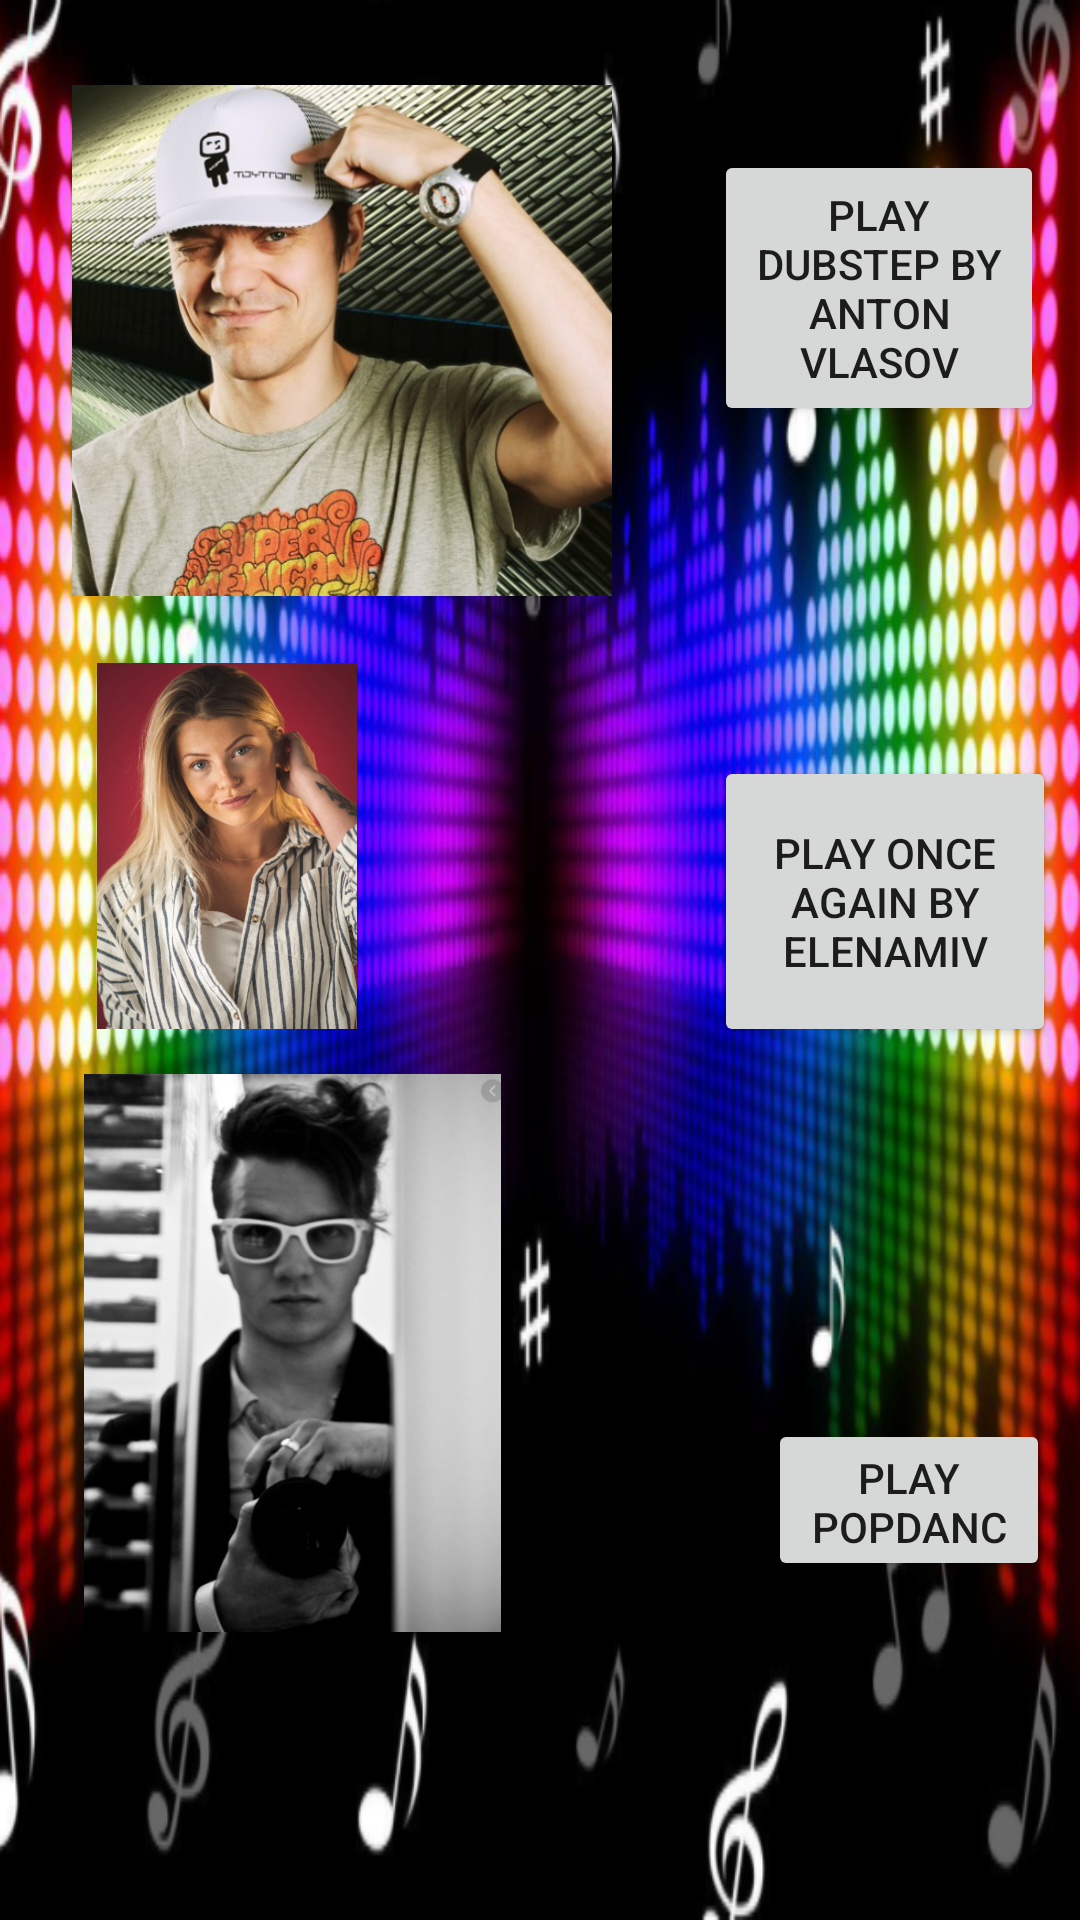

Produce the Android XML layout that renders to this screen, including the resource entries it uses.
<!-- AndroidManifest.xml: application theme Theme.PersonalPlaylistApp -->
<!-- res/layout/activity_spash.xml -->
<?xml version="1.0" encoding="utf-8"?>
<RelativeLayout xmlns:android="http://schemas.android.com/apk/res/android"
    xmlns:app="http://schemas.android.com/apk/res-auto"
    xmlns:tools="http://schemas.android.com/tools"
    android:layout_width="match_parent"
    android:layout_height="match_parent"
    tools:context=".SpashActivity"
    android:background= "@drawable/spashscreen_cover_art">

    <ImageView
        android:id="@+id/imgAntonVlasov"
        android:layout_width="180dp"
        android:layout_height="213dp"
        android:layout_alignParentStart="true"
        android:layout_alignParentLeft="true"
        android:layout_alignParentTop="true"
        android:layout_marginStart="24dp"
        android:layout_marginLeft="24dp"
        android:layout_marginTop="7dp"
        app:srcCompat="@drawable/anton_vlasov_cover_art" />

    <ImageView
        android:id="@+id/imgElenamiv"
        android:layout_width="293dp"
        android:layout_height="204dp"
        android:layout_below="@+id/imgAntonVlasov"
        android:layout_alignParentStart="true"
        android:layout_alignParentEnd="true"
        android:layout_alignParentRight="true"
        android:layout_alignParentBottom="true"
        android:layout_centerInParent="true"
        android:layout_marginStart="-46dp"
        android:layout_marginTop="1dp"
        android:layout_marginEnd="163dp"
        android:layout_marginRight="163dp"
        android:layout_marginBottom="297dp"
        app:srcCompat="@drawable/elenamiv_cover_art" />

    <ImageView
        android:id="@+id/imgRomanStiga"
        android:layout_width="199dp"
        android:layout_height="186dp"
        android:layout_alignParentStart="true"
        android:layout_alignParentEnd="true"
        android:layout_alignParentRight="true"
        android:layout_alignParentBottom="true"
        android:layout_marginStart="23dp"
        android:layout_marginEnd="188dp"
        android:layout_marginRight="188dp"
        android:layout_marginBottom="96dp"
        app:srcCompat="@drawable/roman_striga_art_cover" />

    <Button
        android:id="@+id/btnPlaySongOne"
        android:layout_width="116dp"
        android:layout_height="92dp"
        android:layout_alignParentTop="true"
        android:layout_alignParentEnd="true"
        android:layout_alignParentRight="true"
        android:layout_marginStart="34dp"
        android:layout_marginLeft="34dp"
        android:layout_marginTop="50dp"
        android:layout_marginEnd="12dp"
        android:layout_marginRight="12dp"
        android:layout_toEndOf="@+id/imgAntonVlasov"
        android:layout_toRightOf="@+id/imgAntonVlasov"
        android:text="@string/txtSongTitleOne" />

    <Button
        android:id="@+id/btnPlaySongTwo"
        android:layout_width="114dp"
        android:layout_height="97dp"
        android:layout_below="@+id/btnPlaySongOne"
        android:layout_alignParentEnd="true"
        android:layout_alignParentRight="true"
        android:layout_marginTop="110dp"
        android:layout_marginEnd="8dp"
        android:layout_marginRight="8dp"
        android:text="@string/txtSongTitleTwo" />

    <Button
        android:id="@+id/btnPlaySongThree"
        android:layout_width="146dp"
        android:layout_height="116dp"
        android:layout_below="@+id/btnPlaySongTwo"
        android:layout_alignStart="@+id/imgRomanStiga"
        android:layout_alignLeft="@+id/imgRomanStiga"
        android:layout_alignParentEnd="true"
        android:layout_alignParentRight="true"
        android:layout_alignParentBottom="true"
        android:layout_marginStart="233dp"
        android:layout_marginLeft="233dp"
        android:layout_marginTop="124dp"
        android:layout_marginEnd="10dp"
        android:layout_marginRight="10dp"
        android:layout_marginBottom="113dp"
        android:text="@string/txtSongTitleThree" />
</RelativeLayout>
<!-- resources referenced by this layout -->
<resources>
  <!-- drawable anton_vlasov_cover_art: png bitmap (drawable, 758016 bytes) -->
  <!-- drawable elenamiv_cover_art: png bitmap (drawable, 687171 bytes) -->
  <!-- drawable roman_striga_art_cover: png bitmap (drawable, 241478 bytes) -->
  <!-- drawable spashscreen_cover_art: png bitmap (drawable, 533201 bytes) -->
  <string name="txtSongTitleOne">Play Dubstep by Anton Vlasov</string>
  <string name="txtSongTitleThree">Play Popdance by Roman Striga</string>
  <string name="txtSongTitleTwo">Play Once Again by Elenamiv</string>
  <style name="Theme.PersonalPlaylistApp" parent="Theme.MaterialComponents.DayNight.NoActionBar">
          
          <item name="colorPrimary">@color/purple_500</item>
          <item name="colorPrimaryVariant">@color/purple_700</item>
          <item name="colorOnPrimary">@color/white</item>
          
          <item name="colorSecondary">@color/teal_200</item>
          <item name="colorSecondaryVariant">@color/teal_700</item>
          <item name="colorOnSecondary">@color/black</item>
          
          <item name="android:statusBarColor" tools:targetApi="l">?attr/colorPrimaryVariant</item>
          
      </style>
  <!-- not gathered from this repository: default colours our renderer supplied (Android Studio template values) -->
  <color name="purple_500">#FF6200EE</color>
  <color name="purple_700">#FF3700B3</color>
  <color name="teal_200">#FF03DAC5</color>
  <color name="teal_700">#FF018786</color>
  <color name="black">#FF000000</color>
  <color name="white">#FFFFFFFF</color>
</resources>
